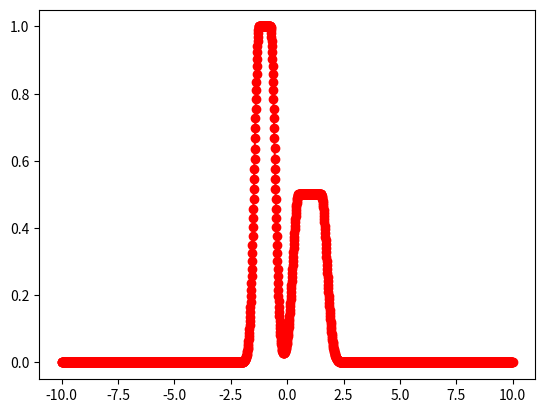

Recreate this plot in Python. (Note: this script raises an exception after producing the figure.)
"""
Python class wrapper for data fitting.
Includes the following external methods:
getFunctions returns the list of function names (dictionary keys)
FitRegion performs the fitting
Note that FitRegion will plot on top of the current data using MPlots routines
if the current curve and the current plot instance are passed.
January, 2009
[redacted]
[redacted]
[redacted]
[redacted]

MIT License (See LICENSE.txt for details)

"""

import numpy
import scipy
import scipy.optimize


# openoptFound = False
# try:
#     import openopt
#     openoptFound = True
# except Exception:
#     pass

import numpy.random
#from numba import autojit
usingMPlot=False

pyqt = False


# def debug_trace():
#     '''Set a tracepoint in the Python debugger that works with Qt'''
#     if pyqt:
#         from PyQt4.QtCore import pyqtRemoveInputHook
#     from pdb import set_trace
#
#     if pyqt:
#         pyqtRemoveInputHook()
#     set_trace()


class Fitting():
    # dictionary contains:
    # name of function: function call, initial parameters, iterations, plot color, then x and y for testing
    # target valutes, names of parameters, contant values, and derivative function if needed.
    #

    def __init__(self):
        self.fitfuncmap = {
            'exp0': (self.exp0eval, [0.0, 20.0], 2000, 'k', [0, 100, 1.],
                     [1.0, 5.0], ['A0', 'tau'], None, None),
            'exp1': (self.expeval, [0.0, 0.0, 20.0], 2000, 'k', [0, 100, 1.],
                     [0.5, 1.0, 5.0], ['DC', 'A0', 'tau'], None, self.expevalprime),
            'expsat': (self.expsat, [0.0, 1.0, 20.0], 2000, 'k', [0, 10, 1.],
                       [0.5, 1.0, 5.0], ['DC', 'A0', 'tau'], None, self.expsatprime),
            'expsum': (self.expsumeval, [0.0, -0.5, 200.0, -0.25, 450.0], 500000, 'k', [0, 1000, 1.],
                       [0.0, -1.0, 150.0, -0.25, 350.0], ['DC', 'A0', 'tau0', 'A1', 'tau1'], None, None),
            'expsum2': (self.expsumeval2, [0., -0.5, -0.250], 50000, 'k', [0, 1000, 1.],
                        [0., -0.5, -0.25], ['A0', 'A1'], [5., 20.], None),
            'exp2': (self.exp2eval, [0.0, -0.5, 200.0, -0.25, 450.0], 500000, 'k', [0, 1000, 1.],
                     [0.0, -1.0, 150.0, -0.25, 350.0], ['DC', 'A0', 'tau0', 'A1', 'tau1'], None, None),
            'exppow': (self.exppoweval, [0.0, 1.0, 100, ], 2000, 'k', [0, 100, 0.1],
                       [0.0, 1.0, 100.0], ['DC', 'A0', 'tau'], None, None),
            'exppulse': (self.expPulse, [3.0, 2.5, 0.2, 2.5, 2.0, 0.5], 2000, 'k', [0, 10, 0.3],
                         [0.0, 0., 0.75, 4., 1.5, 1.], ['DC', 't0', 'tau1', 'tau2', 'amp', 'width'], None, None),
            'FIGrowth1': (self.FIGrowth1, [0.0, 100., 1.0, 40., 200.], 2000, 'k', [0, 1000, 50],  # [Fzero, Ibreak, F1amp, F2amp, Irate]
                          [0.0, 0., 0., 10., 100.], ['Fzero', 'Ibreak', 'F1amp', 'F2amp', 'Irate'], None, None),
            'boltz': (self.boltzeval, [0.0, 1.0, -50.0, -5.0], 5000, 'r', [-130., -30., 1.],
                      [0.00, 0.010, -100.0, 7.0], ['DC', 'A0', 'x0', 'k'], None, None),
            'normalizedgauss': (self.normalized_gausseval, [1.0, 0.0, 0.5], 2000, 'y', [-10., 10., 0.2],
                                [1.0, 1.0, 2.0], ['A', 'mu', 'sigma'], None, None),
            'gauss': (self.gausseval, [1.0, 0.0, 0.5], 2000, 'y', [-10., 10., 0.2],
                      [1.0, 1.0, 2.0], ['A', 'mu', 'sigma'], None, None),
            'ngauss': (self.ngausseval, [1.0, 0.0, 0.5, 2., 1., 0.25], 2000, 'y', [-10., 10., 0.2],
                       [1.0, 1.0, 2.0, 0.5, 0.5, 0.1], ['A1', 'mu1', 'sigma1', 'A2', 'mu2', 'sigma2'], 2, None),
            'flattopgauss': (self.flattop_gausseval, [1.0, 0.0, 0.5, 0.5], 50000, 'y', [-10., 10., 0.01],
                             [1.0, 1.0, 2.0, 0.2], ['A', 'mu', 'sigma', 'ftwidth'], None, None),
            'flattopngauss': (self.flattop_ngausseval, [1.0, -1.0, 0.2, 0.25, 0.5, 1.0, 0.25, 0.5], 50000, 'y', [-10., 10., 0.01],
                              [1.0, 1.0, 2.0, 0.2, 0.75, 1.0, 2.0, 0.2], [
                                  'A', 'mu', 'sigma', 'ftwidth', 'A2', 'mu2', 'sigma2', 'ftwidth2'],
                              2, None),
            'line': (self.lineeval, [1.0, 0.0], 500, 'r', [-10., 10., 0.5],
                     [0.0, 2.0], ['m', 'b'], None, None),
            'poly2': (self.poly2eval, [1.0, 1.0, 0.0], 500, 'r', [0, 100, 1.],
                      [0.5, 1.0, 5.0], ['a', 'b', 'c'], None, None),
            'poly3': (self.poly3eval, [1.0, 1.0, 1.0, 0.0], 1000, 'r', [0., 100., 1.],
                      [0.5, 1.0, 5.0, 2.0], ['a', 'b', 'c', 'd'], None, None),
            'poly4': (self.poly4eval, [1.0, 1.0, 1.0, 1.0, 0.0], 1000, 'r', [0., 100., 1.],
                      [0.1, 0.5, 1.0, 5.0, 2.0], ['a', 'b', 'c', 'd', 'e'], None, None),
            'sin': (self.sineeval, [-1., 1.0, 4.0, 0.0], 1000, 'r', [0., 100., 0.2],
                    [0.0, 1.0, 9.0, 0.0], ['DC', 'A', 'f', 'phi'], None, None),
            'boltz2': (self.boltzeval2, [0.0, 0.5, -50.0, 5.0, 0.5, -20.0, 3.0], 1200, 'r',
                       [-100., 50., 1.], [0.0, 0.3, -45.0,
                                          4.0, 0.7, 10.0, 12.0],
                       ['DC', 'A1', 'x1', 'k1', 'A2', 'x2', 'k2'], None, None),
            'taucurve': (self.taucurve, [50., 300.0, 60.0, 10.0, 8.0, 65.0, 10.0], 50000, 'r',
                         [-150., 50., 1.], [0.0, 237.0,
                                            60.0, 12.0, 17.0, 60.0, 14.0],
                         ['DC', 'a1', 'v1', 'k1', 'a2', 'v2', 'k2'], None, self.taucurveder),
        }
        self.fitSum2Err = 0

    def getFunctions(self):
        return list(self.fitfuncmap.keys())

    def exp0eval(self, p, x, y=None, C=None, sumsq=False):
        """
        Exponential function with an amplitude and 0 offset
        """
        yd = p[0] * numpy.exp(-x / p[1])
        if y is None:
            return yd
        else:
            if sumsq is True:
                return numpy.sum((y - yd) ** 2)
            else:
                return y - yd

    def expsumeval(self, p, x, y=None, C=None, sumsq=False, weights=None):
        """
        Sum of two exponentials with independent time constants and amplitudes,
        and a DC offset
        """
        yd = p[0] + (p[1] * numpy.exp(-x / p[2])) + \
            (p[3] * numpy.exp(-x / p[4]))
        if y is None:
            return yd
        else:
            yerr = y - yd
            if weights is not None:
                yerr = yerr * weights
            if sumsq is True:
                return numpy.sum(yerr ** 2)
            else:
                return yerr

    def expsumeval2(self, p, x, y=None, C=None, sumsq=False, weights=None):
        """
        Sum of two exponential terms, with predefined time constants, allowing
        only the amplitudes and DC offset to vary
        """
        yd = p[0] + (p[1] * numpy.exp(-x / C[0])) + \
            (p[2] * numpy.exp(-x / C[1]))
        if y is None:
            return yd
        else:
            if sumsq is True:
                return numpy.sum((y - yd) ** 2)
            else:
                return y - yd

    def expeval(self, p, x, y=None, C=None, sumsq=False, weights=None):
        """
        Single exponential with DC offset
        """
        yd = p[0] + p[1] * numpy.exp(-x / p[2])
        if y is None:
            return yd
        else:
            if sumsq is True:
                return numpy.sum((y - yd) ** 2)
            else:
                return y - yd

    def expevalprime(self, p, x, y=None, C=None, sumsq=False, weights=None):
        """
        Derivative for exponential with offset
        """
        ydp = p[1] * numpy.exp(-x / p[2]) / (p[2] * p[2])
        yd = p[0] + p[1] * numpy.exp(-x / p[2])
        if y is None:
            return (yd, ydp)
        else:
            if sumsq is True:
                return numpy.sum((y - yd) ** 2)
            else:
                return y - yd

    def expsat(self, p, x, y=None, C=None, sumsq=False, weights=None):
        """
        Saturing single exponential rise with DC offset:
        p[0] + p[1]*(1-np.exp(-x/p[2]))
        """
        yd = p[0] + p[1] * (1.0 - numpy.exp(-x * p[2]))
        if y is None:
            return yd
        else:
            if sumsq is True:
                return numpy.sum((y - yd) ** 2)
            else:
                return y - yd

    def expsatprime(self, p, x):
        """
        derivative for expsat
        """
#        yd = p[0] + p[1] * (1.0 - numpy.exp(-x * p[2]))
        ydp = p[1] * p[2] * numpy.exp(-x * p[2])
        return ydp

    def exppoweval(self, p, x, y=None, C=None, sumsq=False, weights=None):
        """
        Single exponential function, raised to a power
        """
        if C is None:
            cx = 1.0
        else:
            cx = C[0]
        yd = p[0] + p[1] * (1.0 - numpy.exp(-x / p[2])) ** cx
        if y is None:
            return yd
        else:
            if sumsq is True:
                return numpy.sum((y - yd) ** 2)
            else:
                return y - yd

    def exp2eval(self, p, x, y=None, C=None, sumsq=False, weights=None):
        """
        For fit to activation currents, 2nd order exp + first order exp
        """
        yd = p[0] + (p[1] * (1.0 - numpy.exp(-x / p[2])) ** 2.0) + \
            (p[3] * (1.0 - numpy.exp(-x / p[4])))
        if y is None:
            return yd
        else:
            if sumsq is True:
                ss = numpy.sqrt(numpy.sum((y - yd) ** 2.0))
                #                if p[4] < 3.0*p[2]:
                # ss = ss*1e6 # penalize them being too close
                return ss
            else:
                return y - yd

            #    @autojit

    def expPulse(self, p, x, y=None, C=None, sumsq=False, weights=None):
        """
        Exponential pulse function (rising exponential with variable-length
        plateau followed by falling exponential)
        Parameter p is [offset, tau1, tau2, amp, width]
        """
        yOffset, t0, tau1, tau2, amp, width = p
        yd = numpy.empty(x.shape)
        yd[x < t0] = yOffset
        m1 = (x >= t0) & (x < (t0 + width))
        m2 = (x >= (t0 + width))
        x1 = x[m1]
        x2 = x[m2]
        yd[m1] = amp * (1 - numpy.exp(-(x1 - t0) / tau1)) + yOffset
        # y-value at start of decay
        amp2 = amp * (1 - numpy.exp(-width / tau1))
        yd[m2] = ((amp2) * numpy.exp(-(x2 - (width + t0)) / tau2)) + yOffset
        if y is None:
            return yd
        else:
            if sumsq is True:
                ss = numpy.sqrt(numpy.sum((y - yd) ** 2.0))
                return ss
            else:
                return y - yd

    def FIGrowth1(self, p, x, y=None, C=None, sumsq=True, weights=None):
        """
        Frequency versus current intensity (FI plot) fit
        Linear fit from 0 to breakpoint
        exponential growth thereafter

        Parameter p is a list containing: [Fzero, Ibreak, F1amp, F2amp, Irate]
        for I < break: F = Fzero + I*F1amp
        for I >= break: F = F(break)+ F2amp(1-exp^(-t * Irate))
        """
        Fzero, Ibreak, F1amp, F2amp, Irate = p
        yd = numpy.zeros(x.shape)
        m1 = (x < Ibreak)
        m2 = (x >= Ibreak)
        yd[m1] = Fzero + x[m1] * F1amp / Ibreak
        maxyd = numpy.max(yd)
        yd[m2] = F2amp * (1.0 - numpy.exp(- (x[m2] - Ibreak) * Irate)) + maxyd
        if y is None:
            return yd
        else:
            dy = y - yd
            w = numpy.ones(len(x))
#            xp = numpy.argwhere(x>0)
#            w[xp] = w[xp] + 3.*x[xp]/numpy.max(x)
            if sumsq is True:
                ss = numpy.sqrt(numpy.sum((w * dy) ** 2.0))
                return ss
            else:
                return w * dy

    def boltzeval(self, p, x, y=None, C=None, sumsq=False, weights=None):
        yd = p[0] + (p[1] - p[0]) / (1.0 + numpy.exp((x - p[2]) / p[3]))
        if y is None:
            return yd
        else:
            if sumsq is True:
                return numpy.sqrt(numpy.sum((y - yd) ** 2.0))
            else:
                return y - yd

    def boltzeval2(self, p, x, y=None, C=None, sumsq=False, weights=None):
        yd = p[0] + p[1] / (1 + numpy.exp((x - p[2]) / p[3])
                            ) + p[4] / (1 + numpy.exp((x - p[5]) / p[6]))
        if y is None:
            return yd
        else:
            if sumsq is True:
                return numpy.sum((y - yd) ** 2)
            else:
                return y - yd

    def normalized_gausseval(self, p, x, y=None, C=None, sumsq=False, weights=None):
        """
        Normalized version (area = 1)
        """
        yd = (p[0] / (p[2] * numpy.sqrt(2.0 * numpy.pi))) * \
            numpy.exp(-((x - p[1]) ** 2.0) / (2.0 * (p[2] ** 2.0)))
        if y is None:
            return yd
        else:
            if sumsq is True:
                return numpy.sum((y - yd) ** 2)
            else:
                return y - yd

    def gausseval(self, p, x, y=None, C=None, sumsq=False, weights=None):
        """
        Non-normalized version
        """
        yd = p[0] * numpy.exp(-((x - p[1]) ** 2.0) / (2.0 * (p[2] ** 2.0)))
        if y is None:
            return yd
        else:
            if sumsq is True:
                return numpy.sum((y - yd) ** 2)
            else:
                return y - yd

    def flattop_gausseval(self, p, x, y=None, C=None, sumsq=False, weights=None):
        """
        Non-normalized version
        p[0] is amplitude (a)
        p[1] is central position (x0)
        p[2] is sigma (signma)
        p[3] is the half-width of the flattop region (w) (should be >= 0.)
        """
        if p[3] <= 0.0:
            return self.gausseval(p[0:3], x, y=y, C=C, sumsq=sumsq, weights=weights)

        pl = p[1] - p[3]
        pr = p[1] + p[3]
        u = 1. / (2.0 * (p[2] * p[2]))
#        eu = numpy.exp(u)
        xl = numpy.argwhere(x <= pl).flatten()  # all to the left of the ft
        # pts to the right of the flattop
        xr = numpy.argwhere(x >= pr).flatten()
#        A = p[0] # / (numpy.sqrt(p[2] * 2.0 * numpy.pi))  # no need to scale...
        yd = p[0] * numpy.ones(x.shape)
        al = x[xl] - pl
        ar = x[xr] - pr
        #yd[xl] = A * norm.pdf(al, 0., p[2])
        yd[xl] = p[0] * numpy.exp(-numpy.square(al) * u)
        #yd[xr] = A * norm.pdf(ar, 0., p[2])
        yd[xr] = p[0] * numpy.exp(-numpy.square(ar) * u)
# flatpts = numpy.argwhere((x > pl) & (x < pr)).flatten() # if inside the flatop interval
#        if len(flatpts) > 0:
#            yd[flatpts[0]:flatpts[-1]+1] = p[0]*numpy.ones(len(flatpts))
#            yd[flatpts] = p[0]*numpy.ones(len(flatpts))
        if y is None:
            return yd
        else:
            if sumsq is True:
                return numpy.sum((y - yd) ** 2)
            else:
                return y - yd

    def ngausseval(self, p, x, y=None, C=2, sumsq=False, weights=None):
        # C is the number of gaussians to evaluate
        # p[0,1,2] are the parameters for the first gaussian
        # p[3,4,5] are the parameters for the second
        # etc.
        #
        for i in range(int(C)):
            pn = p[(i * 3):(i * 3) + 3]
            if i == 0:
                yd = self.gausseval(pn, x, y=None)
            else:
                yd += self.gausseval(pn, x, y=None)
        if y is None:
            return yd
        else:
            if sumsq is True:
                return numpy.sum((y - yd) ** 2)
            else:
                return y - yd

    def flattop_ngausseval(self, p, x, y=None, C=2, sumsq=False, weights=None):
        # C[0] is the number of gaussians to evaluate
        # C[1] is the truncation value (usually, 1.0)
        # p[0,1,2,3] are the parameters for the first gaussian
        # p[4,5,6,7] are the parameters for the second
        # etc.
        #
        for i in range(int(C)):
            pn = p[(i * 4):(i * 4) + 4]
            if i == 0:
                yd = self.flattop_gausseval(pn, x, y=None, sumsq=sumsq)
            else:
                yd += self.flattop_gausseval(pn, x, y=None, sumsq=sumsq)
        if y is None:
            return yd
        else:
            if sumsq is True:
                return numpy.sum((y - yd) ** 2.0)
            else:
                return y - yd

    def lineeval(self, p, x, y=None, C=None, sumsq=False, weights=None):
        yd = p[0] * x + p[1]
        if y is None:
            return yd
        else:
            if sumsq is True:
                return numpy.sum((y - yd) ** 2)
            else:
                return y - yd

    def poly2eval(self, p, x, y=None, C=None, sumsq=False, weights=None):
        yd = p[0] * x ** 2.0 + p[1] * x + p[2]
        if y is None:
            return yd
        else:
            if sumsq is True:
                return numpy.sum((y - yd) ** 2)
            else:
                return y - yd

    def poly3eval(self, p, x, y=None, C=None, sumsq=False, weights=None):
        yd = p[0] * x ** 3.0 + p[1] * x ** 2.0 + p[2] * x + p[3]
        if y is None:
            return yd
        else:
            if sumsq is True:
                return numpy.sum((y - yd) ** 2)
            else:
                return y - yd

    def poly4eval(self, p, x, y=None, C=None, sumsq=False, weights=None):
        yd = p[0] * x ** 4.0 + p[1] * x ** 3.0 + \
            p[2] * x ** 2.0 + p[3] * x + p[4]
        if y is None:
            return yd
        else:
            if sumsq is True:
                return numpy.sum((y - yd) ** 2)
            else:
                return y - yd

    def sineeval(self, p, x, y=None, C=None, sumsq=False, weights=None):
        yd = p[0] + p[1] * numpy.sin((x * 2.0 * numpy.pi / p[2]) + p[3])
        if y is None:
            return yd
        else:
            if sumsq is True:
                return numpy.sum((y - yd) ** 2)
            else:
                return y - yd

    def taucurve(self, p, x, y=None, C=None, sumsq=True, weights=None):
        """
        HH-like description of activation/inactivation function
        'DC', 'a1', 'v1', 'k1', 'a2', 'v2', 'k2'
        """
        yd = p[0] + 1.0 / (p[1] * numpy.exp((x + p[2]) /
                                            p[3]) + p[4] * numpy.exp(-(x + p[5]) / p[6]))
        if y is None:
            return yd
        else:
            if sumsq is True:
                return numpy.sqrt(numpy.sum((y - yd) ** 2))
            else:
                return y - yd

    def taucurveder(self, p, x):
        """
        Derivative for taucurve
        'DC', 'a1', 'v1', 'k1', 'a2', 'v2', 'k2'
        """
        y = -(p[1] * numpy.exp((p[2] + x) / p[3]) / p[3] - p[4] * numpy.exp(-(p[5] + x) / p[6]) / p[6]) / (
            p[1] * numpy.exp((p[2] + x) / p[3]) +
            p[4] * numpy.exp(-(p[5] + x) / p[6])) ** 2.0
        #  print 'dy: ', y
        return y

    def getClipData(self, x, y, t0, t1):
        """
        Return the values in y that match the x range in tx from
        t0 to t1. x must be monotonic increasing or decreasing.
        Allow for reverse ordering.
        """
        it0 = (numpy.abs(x - t0)).argmin()
        it1 = (numpy.abs(x - t1)).argmin()
        if it0 > it1:
            t = it1
            it1 = it0
            it0 = t
        return (x[it0:it1], y[it0:it1])

    def FitRegion(self, whichdata, thisaxis, tdat, ydat, t0=None, t1=None,
                  fitFunc='exp1', fitFuncDer=None, fitPars=None, fixedPars=None,
                  fitPlot=None, plotInstance=None, dataType='xy', method=None,
                  bounds=None, weights=None, constraints=()):
        """
        Fit x,y data pair over a region of x
        To call with tdat and ydat as simple arrays:
        FitRegion(1, 0, tdat, ydat, FitFunc = 'exp1')
        e.g., the first argument should be 1, but this axis is ignored if datatype is 'xy'
        """
        self.fitSum2Err = 0.0
        if t0 == t1:
            if plotInstance is not None and usingMPlot:
                (x, y) = plotInstance.getCoordinates()
                t0 = x[0]
                t1 = x[1]
        if t1 is None:
            t1 = numpy.max(tdat)
        if t0 is None:
            t0 = numpy.min(tdat)
        func = self.fitfuncmap[fitFunc]
        if func is None:
            print("FitRegion: unknown function %s" % (fitFunc))
            return
        xp = []
        xf = []
        yf = []
        yn = []
        tx = []
        names = func[6]
        if fitPars is None:
            fpars = func[1]
        else:
            fpars = fitPars
        # remap calls if needed for newer versions of scipy (>= 0.11)
        if method == 'simplex':
            method = 'Nelder-Mead'
        # check if 1-d, then "pretend" its only a 1-element block
        if ydat.ndim == 1 or dataType == 'xy' or dataType == '2d':
            nblock = 1
        else:
            # otherwise, this is the number of traces in the block
            nblock = ydat.shape[0]
        for block in range(nblock):
            for record in whichdata:
                if dataType == 'blocks':
                    (tx, dy) = self.getClipData(
                        tdat[block], ydat[block][record, thisaxis, :], t0, t1)
                else:
                    if ydat.ndim > 1:
                        (tx, dy) = self.getClipData(
                            tdat, ydat[record, :], t0, t1)
                    else:
                        (tx, dy) = self.getClipData(tdat, ydat, t0, t1)

                        #  print 'Fitting.py: Fit data: ', tx, dy
                yn.append(names)
                if not any(tx):
                    continue  # no data in the window...
                ier = 0
                #
                # Different optimization methods are included here. Not all have been tested fully with
                # this wrapper.
                #
                # use standard leastsq, no bounds
                if method is None or method == 'leastsq':
                    plsq, cov, infodict, mesg, ier = scipy.optimize.leastsq(func[0], fpars,
                                                                            args=(
                                                                                tx.astype('float64'), dy.astype(
                                                                                    'float64'),
                                                                                fixedPars),
                                                                            full_output=1, maxfev=func[2])
                    # print 'none/leastsq'
                    # print 'plsq: ', plsq
                    # print 'cov: ', cov
                    if ier > 4:
                        print("optimize.leastsq error flag is: %d" % (ier))
                        print(mesg)
                elif method == 'curve_fit':
                    # print fpars
                    # print fixedPars
                    plsq, cov = scipy.optimize.curve_fit(
                        func[0], tx.astype('float64'), dy.astype('float64'), p0=fpars)
                    # print 'curve_fit'
                    # print 'plsq: ', plsq
                    # print 'cov: ', cov
                    ier = 0
                elif method in ['fmin', 'simplex', 'Nelder-Mead', 'bfgs', 'TNC', 'SLSQP', 'COBYLA',
                                'L-BFGS-B']:  # use standard wrapper from scipy for those routintes
                    res = scipy.optimize.minimize(func[0], fpars,
                                                  args=(
                                                      tx.astype('float64'), dy.astype('float64'), fixedPars, True),
                                                  method=method, jac=None, hess=None, hessp=None, bounds=bounds,
                                                  constraints=constraints, tol=None, callback=None,
                                                  options={'maxiter': func[2], 'disp': False})
                    plsq = res.x
                    # print 'res: ', res

                # next section is replaced by the code above - kept here for reference if needed...
                # elif method == 'fmin' or method == 'simplex':
                #     plsq = scipy.optimize.fmin(func[0], fpars, args=(tx.astype('float64'), dy.astype('float64'), fixedPars, True),
                # maxfun = func[2]) # , iprint=0)
                #     ier = 0
                # elif method == 'bfgs':
                #     plsq, cov, infodict = scipy.optimize.fmin_l_bfgs_b(func[0], fpars, fprime=func[8],
                #                 args=(tx.astype('float64'), dy.astype('float64'), fixedPars, True, weights),
                #                 maxfun = func[2], bounds = bounds,
                # approx_grad = True) # , disp=0, iprint=-1)
                # use OpenOpt's routines - usually slower, but sometimes they
                # converge better
                # elif method == 'openopt' and openoptFound:
                #     print('OpenOpt!!!')
                #     if bounds is not None:
                #         # unpack bounds
                #         lb = [z[0] for z in bounds]
                #         ub = [z[1] for z in bounds]
                #         fopt = openopt.DFP(
                #             func[0], fpars, tx, dy, df=fitFuncDer, lb=lb, ub=ub)
                #         # fopt.df = func[8]
                #         r = fopt.solve('nlp:ralg', plot=0, iprint=10)
                #         plsq = r.xf
                #         ier = 0
                #     else:
                #         fopt = openopt.DFP(
                #             func[0], fpars, tx, dy, df=fitFuncDer)
                #         print(func[8])
                #         #  fopt.df = func[7]
                #         fopt.checkdf()
                #         r = fopt.solve('nlp:ralg', plot=0, iprint=10)
                #         plsq = r.xf
                #         ier = 0
                else:
                    print('method %s not recognized, please check Fitting.py' % (method))
                    return
                # min(tx), max(tx), (max(tx)-min(tx))/100.0)
                xfit = numpy.linspace(t0, t1, num=100, endpoint=True)
                yfit = func[0](plsq, xfit, C=fixedPars)
                yy = func[0](plsq, tx, C=fixedPars)  # calculate function
                self.fitSum2Err = numpy.sum((dy - yy) ** 2)
                if usingMPlot and fitPlot != None and plotInstance != None:
                    self.FitPlot(xFit=xfit, yFit=yfit, fitFunc=func[0],
                                 fitPars=plsq, plot=fitPlot, plotInstance=plotInstance)
                xp.append(plsq)  # parameter list
                xf.append(xfit)  # x plot point list
                yf.append(yfit)  # y fit point list
        return (xp, xf, yf, yn)  # includes names with yn and range of tx

    def FitPlot(self, xFit=None, yFit=None, fitFunc='exp1',
                fitPars=None, fixedPars=None, fitPlot=None, plotInstance=None,
                color=None):
        """
        Plot the fit data onto the fitPlot with the specified "plot Instance".
             if there is no xFit, or some parameters are missing, we just return.
             if there is xFit, but no yFit, then we try to compute the fit with
             what we have. The plot is superimposed on the specified "fitPlot" and
             the color is specified by the function color in the fitPars list.
        """
        if xFit is None or fitPars is None:
            return
        func = self.fitfuncmap[fitFunc]
        if color is None:
            fcolor = func[3]
        else:
            fcolor = color
        if yFit is None:
            yFit = numpy.array(xFit.shape)
#            print 'xfit shape: ', xFit.shape
            yFit = func[0](fitPars, xFit, C=fixedPars)
          #  for k in range(0, len(fitPars)):
           #     yFit[k] = func[0](fitPars[k], xFit[k], C=fixedPars)
        if plotInstance is None or fitPlot is None:
            return (yFit)
        for k in range(0, len(fitPars)):
            plotInstance.PlotLine(fitPlot, xFit[k], yFit[k], color=fcolor)
        return (yFit)

    def getFitErr(self):
        """ Return the fit error for the most recent fit"""
        return (self.fitSum2Err)

    def expfit(self, x, y):
        """ find best fit of a single exponential function to x and y
        using the chebyshev polynomial approximation.
        returns (DC, A, tau) for fit.

        Perform a single exponential fit to data using Chebyshev polynomial method.
        Equation fit: y = a1 * exp(-x/tau) + a0
        Call: [a0 a1 tau] = expfit(x,y);
        Calling parameter x is the time base, y is the data to be fit.
        Returned values: a0 is the offset, a1 is the amplitude, tau is the time
        constant (scaled in units of x).
        Relies on routines chebftd to generate polynomial coeffs, and chebint to compute the
        coefficients for the integral of the data. These are now included in this
        .py file source.
        This version is based on the one in the pClamp manual: HOWEVER, since
        I use the bounded [-1 1] form for the Chebyshev polynomials, the coefficients are different,
        and the resulting equation for tau is different. I manually optimized the tau
        estimate based on fits to some simulated noisy data. (Its ok to use the whole range of d1 and d0
        when the data is clean, but only the first few coeffs really hold the info when
        the data is noisy.)
        NOTE: The user is responsible for making sure that the passed data is appropriate,
        e.g., no large noise or electronic transients, and that the time constants in the
        data are adequately sampled.
        To do a double exp fit with this method is possible, but more complex.
        It would be computationally simpler to try breaking the data into two regions where
        the fast and slow components are dominant, and fit each separately; then use that to
        seed a non-linear fit (e.g., L-M) algorithm.
        Final working version 4/13/99 Paul B. Manis
        converted to Python 7/9/2009 Paul B. Manis. Seems functional.
        """
        n = 30  # default number of polynomials coeffs to use in fit
        a = numpy.amin(x)
        b = numpy.amax(x)
        d0 = self.chebftd(a, b, n, x, y)  # coeffs for data trace...
        d1 = self.chebint(a, b, d0, n)  # coeffs of integral...
        tau = -numpy.mean(d1[2:3] / d0[2:3])
        try:
            g = numpy.exp(-x / tau)
        except:
            g = 0.0
        # generate chebyshev polynomial for unit exponential function
        dg = self.chebftd(a, b, n, x, g)
        # now estimate the amplitude from the ratios of the coeffs.
        a1 = self.estimate(d0, dg, 1)
        a0 = (d0[0] - a1 * dg[0]) / 2.0         # get the offset here
        return (a0, a1, tau)

    def estimate(self, c, d, m):
        """ compute optimal estimate of parameter from arrays of data """
        n = len(c)
        a = sum(c[m:n] * d[m:n]) / sum(d[m:n] ** 2.0)
        return (a)

    # note : the following routine is a bottleneck. It should be coded in C.

    def chebftd(self, a, b, n, t, d):
        """ Chebyshev fit; from Press et al, p 192.
            matlab code P. Manis 21 Mar 1999
            "Given a function func, lower and upper limits of the interval [a,b], and
            a maximum degree, n, this routine computes the n coefficients c[1..n] such that
            func(x) sum(k=1, n) of ck*Tk(y) - c0/2, where y = (x -0.5*(b+a))/(0.5*(b-a))
            This routine is to be used with moderately large n (30-50) the array of c's is
            subsequently truncated at the smaller value m such that cm and subsequent
            terms are negligible."
            This routine is modified so that we find close points in x (data array) - i.e., we find
            the best Chebyshev terms to describe the data as if it is an arbitrary function.
            t is the x data, d is the y data...
            """
        bma = 0.5 * (b - a)
        bpa = 0.5 * (b + a)
        inc = t[1] - t[0]
        f = numpy.zeros(n)
        for k in range(0, n):
            y = numpy.cos(numpy.pi * (k + 0.5) / n)
            pos = int(0.5 + (y * bma + bpa) / inc)
            if pos < 0:
                pos = 0
            if pos >= len(d) - 2:
                pos = len(d) - 2
            try:
                f[k] = d[pos + 1]
            except:
                print("error in chebftd: k = %d (len f = %d)  pos = %d, len(d) = %d\n" % (k, len(f), pos, len(d)))
                print("you should probably make sure this doesn't happen")
        fac = 2.0 / n
        c = numpy.zeros(n)
        for j in range(0, n):
            sum = 0.0
            for k in range(0, n):
                sum = sum + f[k] * numpy.cos(numpy.pi * j * (k + 0.5) / n)
            c[j] = fac * sum
        return (c)

    def chebint(self, a, b, c, n):
        """ Given a, b, and c[1..n] as output from chebft or chebftd, and given n,
        the desired degree of approximation (length of c to be used),
        this routine computes cint, the Chebyshev coefficients of the
        integral of the function whose coeffs are in c. The constant of
        integration is set so that the integral vanishes at a.
        Coded from Press et al, 3/21/99 P. Manis (Matlab)
        Python translation 7/8/2009 P. Manis
        """
        sum = 0.0
        fac = 1.0
        con = 0.25 * (b - a)  # factor that normalizes the interval
        cint = numpy.zeros(n)
        for j in range(1, n - 2):
            cint[j] = con * (c[j - 1] - c[j + 1]) / j
            sum = sum + fac * cint[j]
            fac = - fac
        cint[n - 1] = con * c[n - 2] / (n - 1)
        sum = sum + fac * cint[n - 1]
        cint[0] = 2.0 * sum  # set constant of integration.
        return (cint)

    def flatten(self, l, ltypes=(list, tuple)):
        """
        routine to flatten an array/list.
        """
        i = 0
        while i < len(l):
            while isinstance(l[i], ltypes):
                if not l[i]:
                    l.pop(i)
                    if not len(l):
                        break
                else:
                    l[i:i + 1] = list(l[i])
            i += 1
        return l


# run some tests if we are "main"

def main():
    #    import matplotlib.pyplot as pyplot
    
    import matplotlib.pyplot as pylab
    #
    # pylab.rcParams['text.usetex'] = True
    # pylab.rcParams['interactive'] = False
    # pylab.rcParams['font.family'] = 'sans-serif'
    # pylab.rcParams['font.sans-serif'] = 'Arial'
    # pylab.rcParams['mathtext.default'] = 'sf'
    # pylab.rcParams['figure.facecolor'] = 'white'
    # next setting allows pdf font to be readable in Adobe Illustrator
    # pylab.rcParams['pdf.fonttype'] = 42
    # pylab.rcParams['text.dvipnghack'] = True
    # to here (matplotlib stuff - touchy!

    print('Testing Fitting')
    Fits = Fitting()
    #    x = numpy.arange(0, 100.0, 0.1)
    #    y = 5.0-2.5*numpy.exp(-x/5.0)+0.5*numpy.random.randn(len(x))
    #    (dc, aFit,tauFit) = Fits.expfit(x,y)
    #    yf = dc + aFit*numpy.exp(-x/tauFit)
    #   pyplot.figure(1)
    #  pyplot.plot(x,y,'k')
    #  pyplot.hold(True)
    #  pyplot.plot(x, yf, 'r')
    #  pyplot.show()
    exploreError = False

    func = 'flattopngauss'
    if exploreError is True:
        # explore the error surface for a function:

        f = Fits.fitfuncmap[func]
        p1range = numpy.arange(0.1, 5.0, 0.1)
        p2range = numpy.arange(0.1, 5.0, 0.1)

        err = numpy.zeros((len(p1range), len(p2range)))
        x = numpy.array(numpy.arange(f[4][0], f[4][1], f[4][2]))
        C = None
        if func in ['expsum2', 'exppulse', 'ngauss']:
            C = f[7]
        # check exchange of tau1 ([1]) and width[4]
        yOffset, t0, tau1, tau2, amp, width = f[1]  # get inital parameters
        y0 = f[0](f[1], x, C=C)
        noise = numpy.random.random(y0.shape) - 0.5
        y0 += 0.0 * noise
        sh = err.shape
        yp = numpy.zeros((sh[0], sh[1], len(y0)))
        for i, p1 in enumerate(p1range):
            tau1t = tau1 * p1
            for j, p2 in enumerate(p2range):
                ampt = amp * p2
                pars = (yOffset, t0, tau1t, tau2, ampt, width)  # repackage
                err[i, j] = f[0](pars, x, y0, C=C, sumsq=True)
                yp[i, j] = f[0](pars, x, C=C, sumsq=False)

        pylab.figure()
        CS = pylab.contour(p1range * tau1, p2range * width, err, 25)
        CB = pylab.colorbar(CS, shrink=0.8, extend='both')
        pylab.figure()
        for i, p1 in enumerate(p1range):
            for j, p2 in enumerate(p2range):
                pylab.plot(x, yp[i, j])
        pylab.plot(x, y0, 'r-', linewidth=2.0)

    # run tests for each type of fit, return results to compare parameters

    cons = []
    bnds = None

    signal_to_noise = 100000.
    for func in Fits.fitfuncmap:
        if func != 'flattopngauss':
            continue
        print("\nFunction: %s\nTarget: " % (func), end=' ')
        f = Fits.fitfuncmap[func]
        for k in range(0, len(f[1])):
            print("%f " % (f[1][k]), end=' ')
        print("\nStarting:     ", end=' ')
        for k in range(0, len(f[5])):
            print("%f " % (f[5][k]), end=' ')

        #        nstep = 500.0
        #        if func == 'sin':
        #            nstep = 100.0
        x = numpy.array(numpy.arange(f[4][0], f[4][1], f[4][2]))
        C = None
        if func in ['expsum2', 'exppulse', 'ngauss', 'flattopgauss', 'flattopngauss']:
            print('\n', f[7])
            C = f[7]

        y = f[0](f[1], x, C=C)
        yd = numpy.array(y)
        noise = numpy.random.normal(0, 0.1, yd.shape)
        my = numpy.amax(yd)
        #yd = yd + sigmax*0.05*my*(numpy.random.random_sample(shape(yd))-0.5)
        yd += noise * my / signal_to_noise
        testMethod = 'SLSQP'
        if func == 'taucurve':
            continue
            bounds = [(0., 100.), (0., 1000.), (0.0, 500.0), (0.1, 50.0),
                      (0., 1000), (0.0, 500.0), (0.1, 50.0)]
            (fpar, xf, yf, names) = Fits.FitRegion(numpy.array([1]), 0, x, yd, fitFunc=func, bounds=bounds,
                                                   method=testMethod)
        elif func == 'FIGrowth1':
                # Parameter p is [Fzero, Ibreak, F1amp, F2amp, Irate]
            print('\nFIGrowth1: ')
            bounds = [
                (0.0, 3.0), (0.0, 1000), (0.0, 5.0), (0.0, 100.0,), (0.0, 100.0)]
            initialgr = f[0](f[5], x, None)
            (fpar, xf, yf, names) = Fits.FitRegion(numpy.array([1]), 0, x, yd, fitFunc=func, bounds=bounds,
                                                   constraints=[], fixedPars=None, method=testMethod)
            tv = f[5]

        elif func == 'boltz':
            bounds = [(-0.5, 0.5), (0.0, 20.0), (-120., 0.), (-20., 0.)]
            (fpar, xf, yf, names) = Fits.FitRegion(numpy.array([1]), 0, x, yd, fitFunc=func, bounds=bounds,
                                                   method=testMethod)

        elif func == 'exp2':
            bounds = [(-0.001, 0.001), (-5.0, 0.), (1.0, 500.0), (-5.0, 0.0),
                      (1., 10000.)]
            (fpar, xf, yf, names) = Fits.FitRegion(numpy.array([1]), 0, x, yd, fitFunc=func, bounds=bounds,
                                                   method=testMethod)

        elif func == 'exppulse':
            # set some constraints to the fitting
            # yOffset, tau1, tau2, amp, width = f[1]  # order of constraings
            dt = numpy.mean(numpy.diff(x))
            bounds = [
                (-5, 5), (-15., 15.), (-2, 2.0), (2 - 10, 10.), (-5, 5.), (0., 5.)]
            # cxample for constraints:
            # cons = ({'type': 'ineq', 'fun': lambda x:   x[4] - 3.0*x[2]},
            #         {'type': 'ineq', 'fun': lambda x:   - x[4] + 12*x[2]},
            #         {'type': 'ineq', 'fun': lambda x:   x[2]},
            #         {'type': 'ineq', 'fun': lambda x:  - x[4] + 2000},
            #         )
            cons = ({'type': 'ineq', 'fun': lambda x: x[3] - x[2]},  # tau1 < tau2
                    )
            C = None

            tv = f[5]
            initialgr = f[0](f[5], x, None)
            (fpar, xf, yf, names) = Fits.FitRegion(
                numpy.array([1]), 0, x, yd, fitFunc=func, fixedPars=C, constraints=cons, bounds=bounds,
                method=testMethod)
            # print xf
            # print yf
            # print fpar
            # print names

        else:
            tv = f[5]
            initialgr = f[0](f[5], x, None)
            (fpar, xf, yf, names) = Fits.FitRegion(
                numpy.array([1]), 0, x, yd, fitFunc=func, fixedPars=C, constraints=cons, bounds=bnds, method=testMethod)
            # print fpar
        s = numpy.shape(fpar)
        j = 0
        outstr = ""
        initstr = ""
        truestr = ""
        for i in range(0, len(names[j])):
            #            print "%f " % fpar[j][i],
            outstr = outstr + ('%s = %f, ' % (names[j][i], fpar[j][i]))
            initstr = initstr + '%s = %f, ' % (names[j][i], tv[i])
            truestr = truestr + '%s = %f, ' % (names[j][i], f[1][i])
        print(("\nTrue(%d) : %s" % (j, truestr)))
        print(("FIT(%d)   : %s" % (j, outstr)))
        print(("init(%d) : %s" % (j, initstr)))
        print(("Error:   : %f" % (Fits.fitSum2Err)))
        if func in ['exppulse', 'FIGrowth1', 'flattopgauss', 'flattopngauss']:
            print("red o = data; blue line is fit; black dashed is initial guess")
            pylab.figure()
            pylab.plot(numpy.array(x), yd, 'ro-')
            pylab.hold(True)
            pylab.plot(numpy.array(x), initialgr, 'k--')
            pylab.plot(xf[0], yf[0], 'b-')  # fit
            pylab.show()

if __name__ == "__main__":
    main()